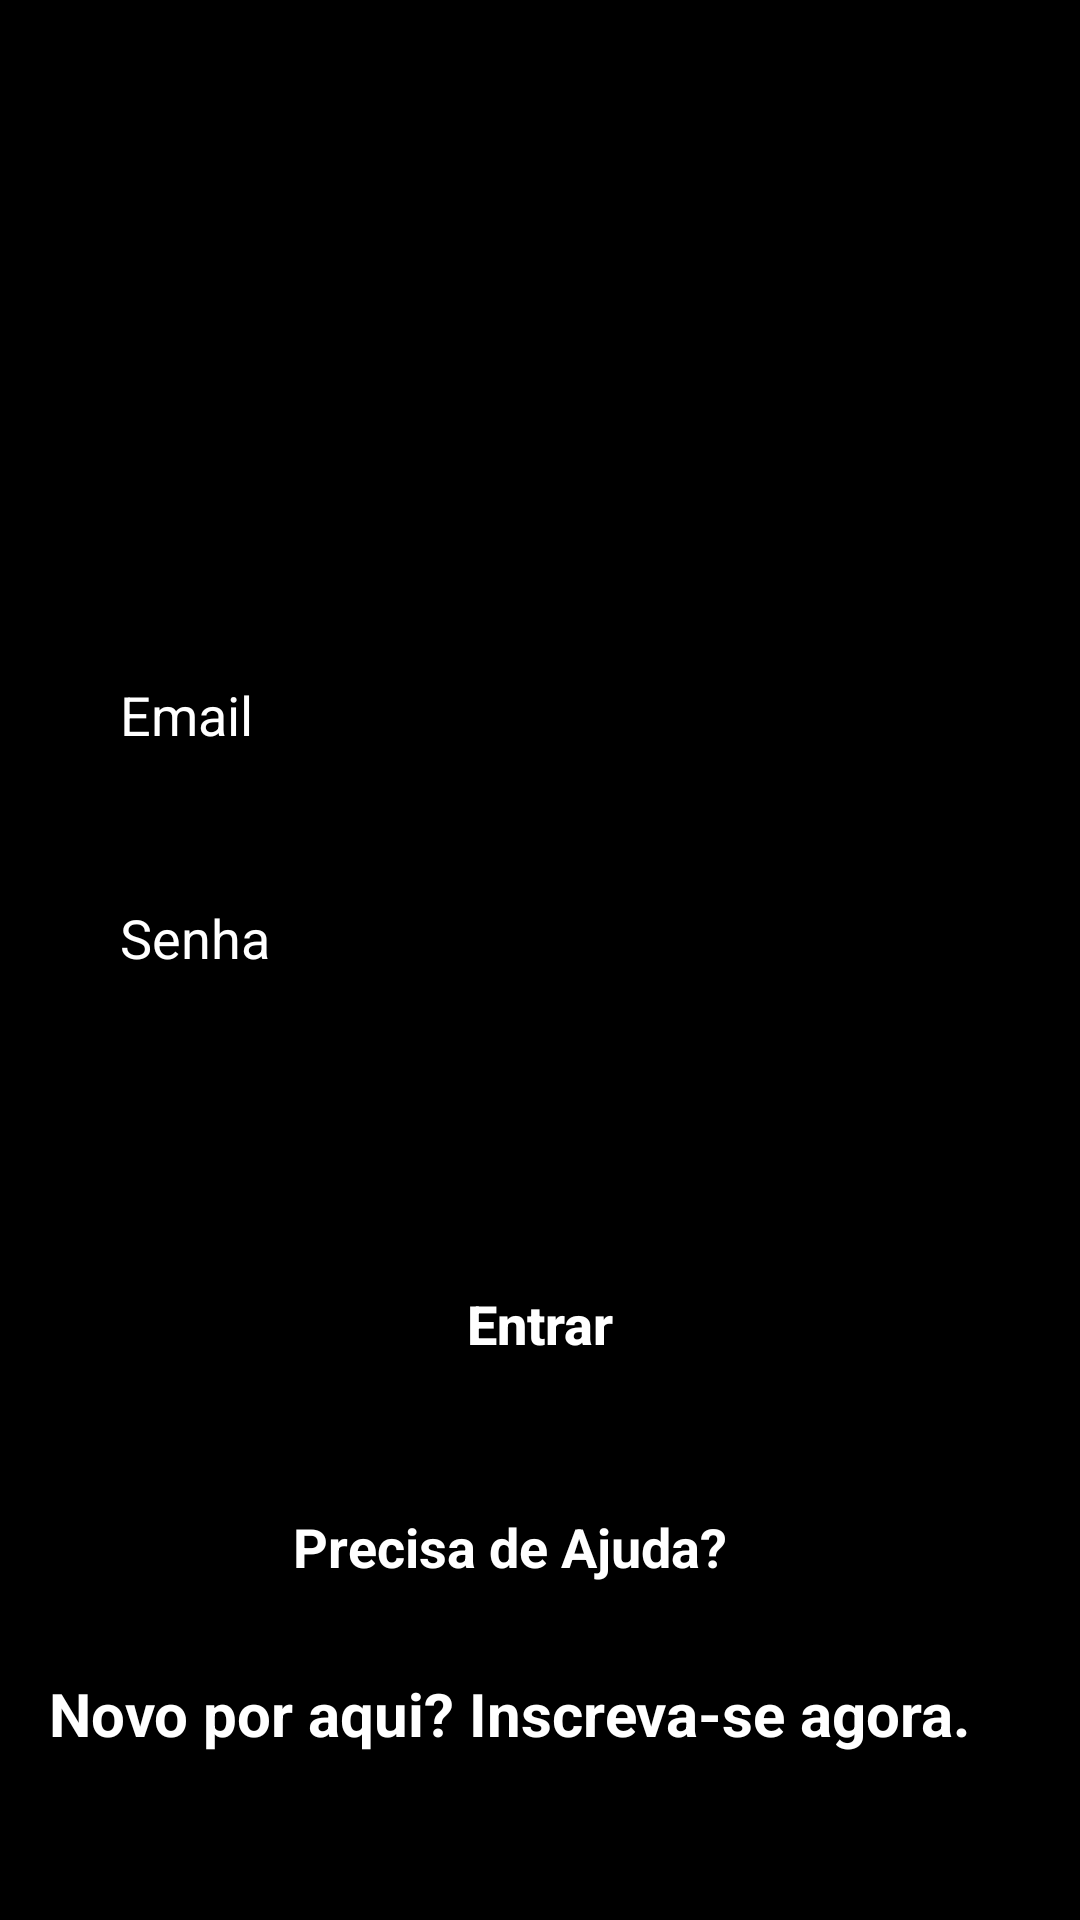

Write the Android layout XML for this screen, with the resource values it uses.
<!-- AndroidManifest.xml: application theme Theme.NetflixKotlin -->
<!-- res/layout/activity_frm_login.xml -->
<?xml version="1.0" encoding="utf-8"?>
<LinearLayout xmlns:android="http://schemas.android.com/apk/res/android"
    xmlns:app="http://schemas.android.com/apk/res-auto"
    xmlns:tools="http://schemas.android.com/tools"
    android:layout_width="match_parent"
    android:layout_height="match_parent"
    android:background="@color/black"
    tools:context=".frmLogin"
    android:orientation="vertical">

    <androidx.appcompat.widget.Toolbar
        android:layout_width="match_parent"
        android:layout_height="wrap_content"
        app:navigationIcon="@drawable/ic_netflix_official_logo"
        android:layout_marginStart="20dp"
        />
    <EditText
        android:id="@+id/edit_email"
        android:layout_width="match_parent"
        android:layout_height="wrap_content"
        android:layout_marginTop="150dp"
        android:background="@drawable/edit_text_login"
        android:padding="20dp"
        android:layout_marginStart="20dp"
        android:layout_marginEnd="20dp"
        android:hint="Email"
        android:textColorHint="@color/white"
        android:maxLines="1"
        android:inputType="textEmailAddress"
        android:textColor="@color/white"
        android:textSize="18sp"/>
    <EditText
        android:id="@+id/edit_senha"
        android:layout_width="match_parent"
        android:layout_height="wrap_content"
        android:layout_marginTop="10dp"
        android:background="@drawable/edit_text_login"
        android:padding="20dp"
        android:layout_marginStart="20dp"
        android:layout_marginEnd="20dp"
        android:hint="Senha"
        android:textColorHint="@color/white"
        android:maxLines="1"
        android:inputType="textPassword"
        android:textColor="@color/white"
        android:textSize="18sp"/>

    <TextView
        android:id="@+id/mensagemErro"
        android:layout_width="match_parent"
        android:layout_height="wrap_content"
        android:layout_marginStart="25dp"
        android:layout_marginTop="10dp"
        android:layout_marginEnd="20dp"
        android:text=""
        android:textAlignment="center"
        android:textColor="@color/orange"
        android:textSize="18sp" />
    <Button
        android:id="@+id/btn_entrar"
        android:layout_width="match_parent"
        android:layout_height="wrap_content"
        android:text="Entrar"
        android:textAllCaps="false"
        android:textColor="@color/white"
        android:textSize="18sp"
        android:textStyle="bold"
        android:padding="20dp"
        android:backgroundTint="@color/black"
        app:strokeColor= "@color/white"
        app:strokeWidth="2dp"
        android:layout_marginStart="20dp"
        android:layout_marginEnd="20dp"
        android:layout_marginTop="30dp"
        app:cornerRadius="10dp"
        />

    <TextView
        android:layout_width="wrap_content"
        android:layout_height="wrap_content"
        android:text="Precisa de Ajuda?"
        android:textColor="@color/white"
        android:textSize="18sp"
        android:textAlignment="center"
        android:layout_marginStart="20dp"
        android:layout_marginEnd="30dp"
        android:layout_gravity="center"
        android:textStyle="bold"
        android:layout_marginTop="30dp"/>

    <TextView
        android:id="@+id/txt_tela_cadastro"
        android:layout_width="wrap_content"
        android:layout_height="wrap_content"
        android:text="Novo por aqui? Inscreva-se agora."
        android:textColor="@color/white"
        android:textSize="20sp"
        android:textAlignment="center"
        android:layout_marginStart="20dp"
        android:layout_marginEnd="30dp"
        android:layout_gravity="center"
        android:textStyle="bold"
        android:layout_marginTop="30dp"/>


</LinearLayout>
<!-- resources referenced by this layout -->
<resources>
  <color name="black">#FF000000</color>
  <color name="orange">#FF9800</color>
  <color name="white">#FFFFFFFF</color>
  <style name="Theme.NetflixKotlin" parent="Theme.MaterialComponents.DayNight.DarkActionBar">
          
          <item name="colorPrimary">@color/black</item>
          <item name="colorPrimaryVariant">@color/black</item>
          <item name="colorOnPrimary">@color/white</item>
          
          <item name="colorSecondary">@color/teal_200</item>
          <item name="colorSecondaryVariant">@color/teal_700</item>
          <item name="colorOnSecondary">@color/black</item>
          
          <item name="android:statusBarColor" tools:targetApi="l">?attr/colorPrimaryVariant</item>
          
      </style>
  <color name="teal_200">#FF03DAC5</color>
  <color name="teal_700">#FF018786</color>
</resources>
